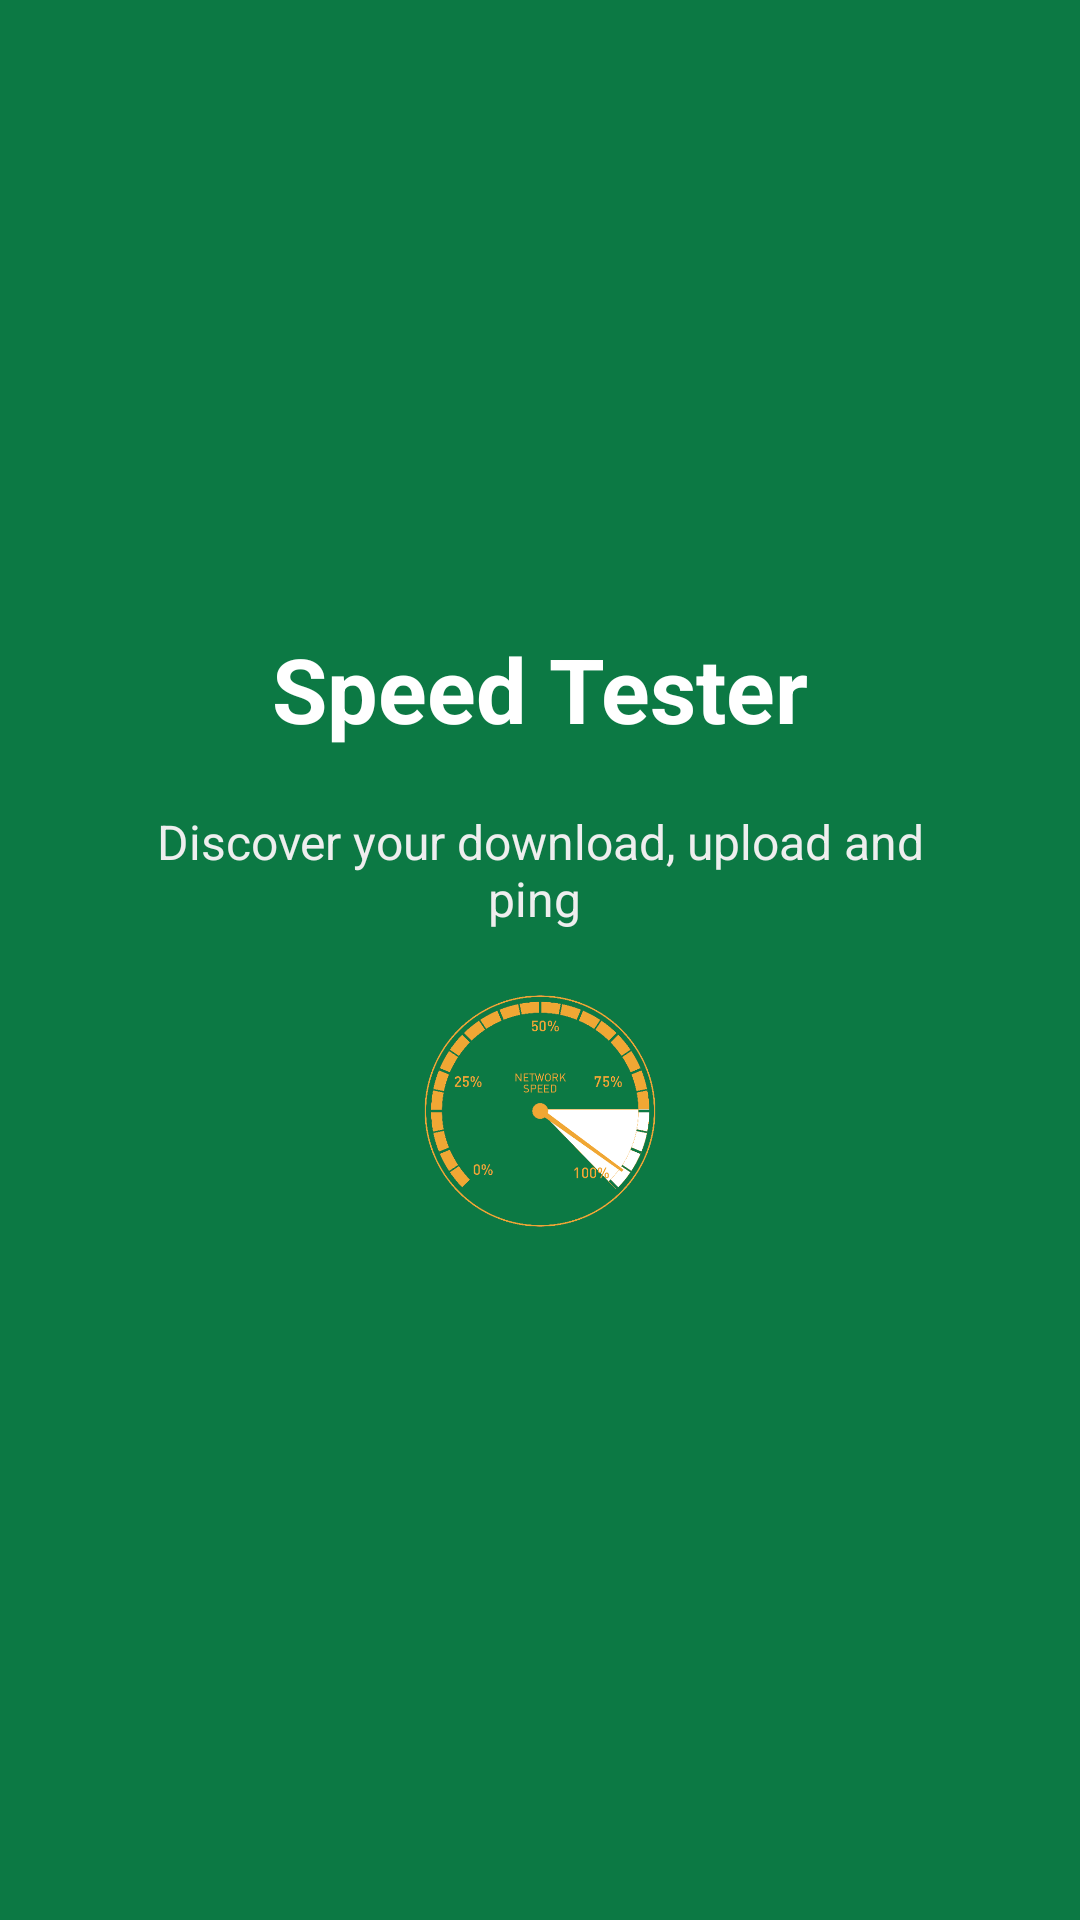

The Android layout XML behind this screen, and the referenced resources:
<!-- AndroidManifest.xml: application theme Theme.Evpn -->
<!-- res/layout/welcome_slide4.xml -->
<?xml version="1.0" encoding="utf-8"?>
<RelativeLayout xmlns:android="http://schemas.android.com/apk/res/android"
    xmlns:app="http://schemas.android.com/apk/res-auto"
    android:layout_width="match_parent"
    android:layout_height="match_parent"
    android:background="@color/colorPrimary">

    <LinearLayout
        android:layout_width="wrap_content"
        android:layout_height="wrap_content"
        android:layout_centerInParent="true"
        android:gravity="center_horizontal"
        android:orientation="vertical">

        <TextView
            android:layout_width="wrap_content"
            android:layout_height="wrap_content"
            android:text="Speed Tester"
            android:textColor="#fff"
            android:textSize="@dimen/slide_title"
            android:textStyle="bold" />

        <TextView
            android:layout_width="wrap_content"
            android:layout_height="wrap_content"
            android:layout_marginTop="20dp"
            android:paddingLeft="@dimen/desc_padding"
            android:paddingRight="@dimen/desc_padding"
            android:text="Discover your download, upload and ping "
            android:textAlignment="center"
            android:textColor="@color/activity_background"
            android:textSize="@dimen/slide_desc" />

        <ImageView
            android:layout_width="@dimen/img_width_height"
            android:layout_height="@dimen/img_width_height"
            android:paddingTop="20dp"
            android:paddingBottom="20dp"
            android:src="@drawable/networkspeeds" />


    </LinearLayout>
</RelativeLayout>
<!-- resources referenced by this layout -->
<resources>
  <color name="activity_background">@color/grey_ee</color>
  <color name="colorPrimary">#0C7944</color>
  <dimen name="desc_padding">40dp</dimen>
  <dimen name="img_width_height">120dp</dimen>
  <dimen name="slide_desc">16dp</dimen>
  <dimen name="slide_title">30dp</dimen>
  <!-- drawable networkspeeds: png bitmap (drawable, 131220 bytes) -->
  <style name="Theme.Evpn" parent="Theme.MaterialComponents.DayNight.DarkActionBar">
          
          <item name="colorPrimary">@color/purple_200</item>
          <item name="colorPrimaryVariant">@color/purple_700</item>
          <item name="colorOnPrimary">@color/black</item>
          
          <item name="colorSecondary">@color/teal_200</item>
          <item name="colorSecondaryVariant">@color/teal_200</item>
          <item name="colorOnSecondary">@color/black</item>
          
          <item name="android:statusBarColor">?attr/colorPrimaryVariant</item>
          
      </style>
  <color name="grey_ee">#EEEEEE</color>
  <!-- not gathered from this repository: default colours our renderer supplied (Android Studio template values) -->
  <color name="purple_200">#FFBB86FC</color>
  <color name="purple_700">#FF3700B3</color>
  <color name="teal_200">#FF03DAC5</color>
  <color name="black">#FF000000</color>
</resources>
